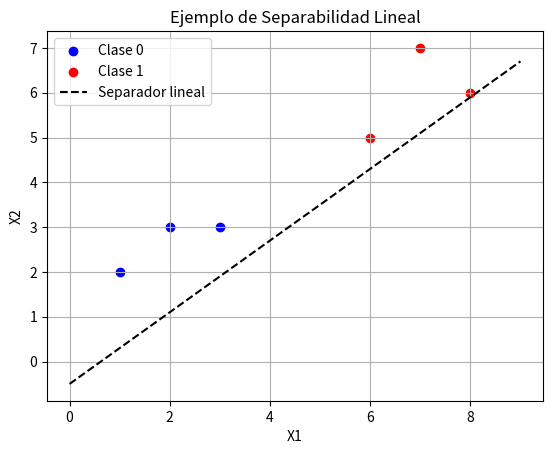

Generate this figure with matplotlib:
import numpy as np
import matplotlib.pyplot as plt

# Datos linealmente separables
X = np.array([[1,2],[2,3],[3,3],[6,5],[7,7],[8,6]])
y = np.array([0,0,0,1,1,1])

# Graficar datos
plt.scatter(X[y==0][:,0], X[y==0][:,1], color='blue', label='Clase 0')
plt.scatter(X[y==1][:,0], X[y==1][:,1], color='red', label='Clase 1')

# Línea de separación aproximada
x_vals = np.linspace(0,9,100)
y_vals = 0.8 * x_vals - 0.5  # línea que separa clases
plt.plot(x_vals, y_vals, 'k--', label='Separador lineal')

plt.title("Ejemplo de Separabilidad Lineal")
plt.xlabel("X1")
plt.ylabel("X2")
plt.legend()
plt.grid(True)
plt.show()
